Dataset: dataset (GitHub, guillengap/bee-or-spider). Classes: bee, spider.

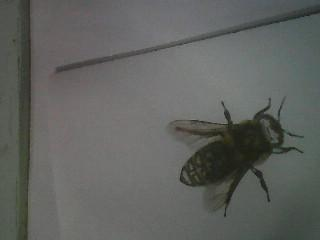
Label: bee

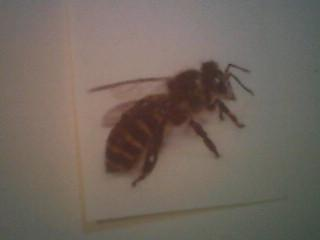
Label: bee

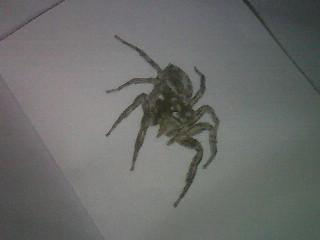
Label: spider

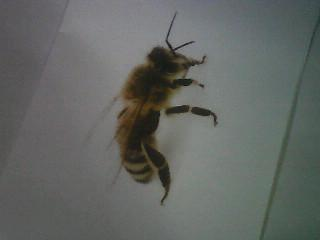
Label: bee

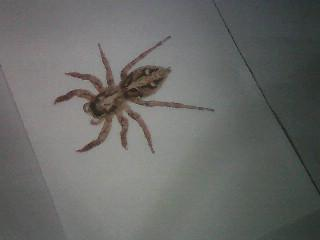
Label: spider

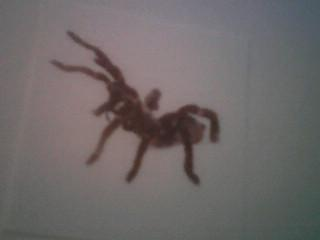
Label: spider
